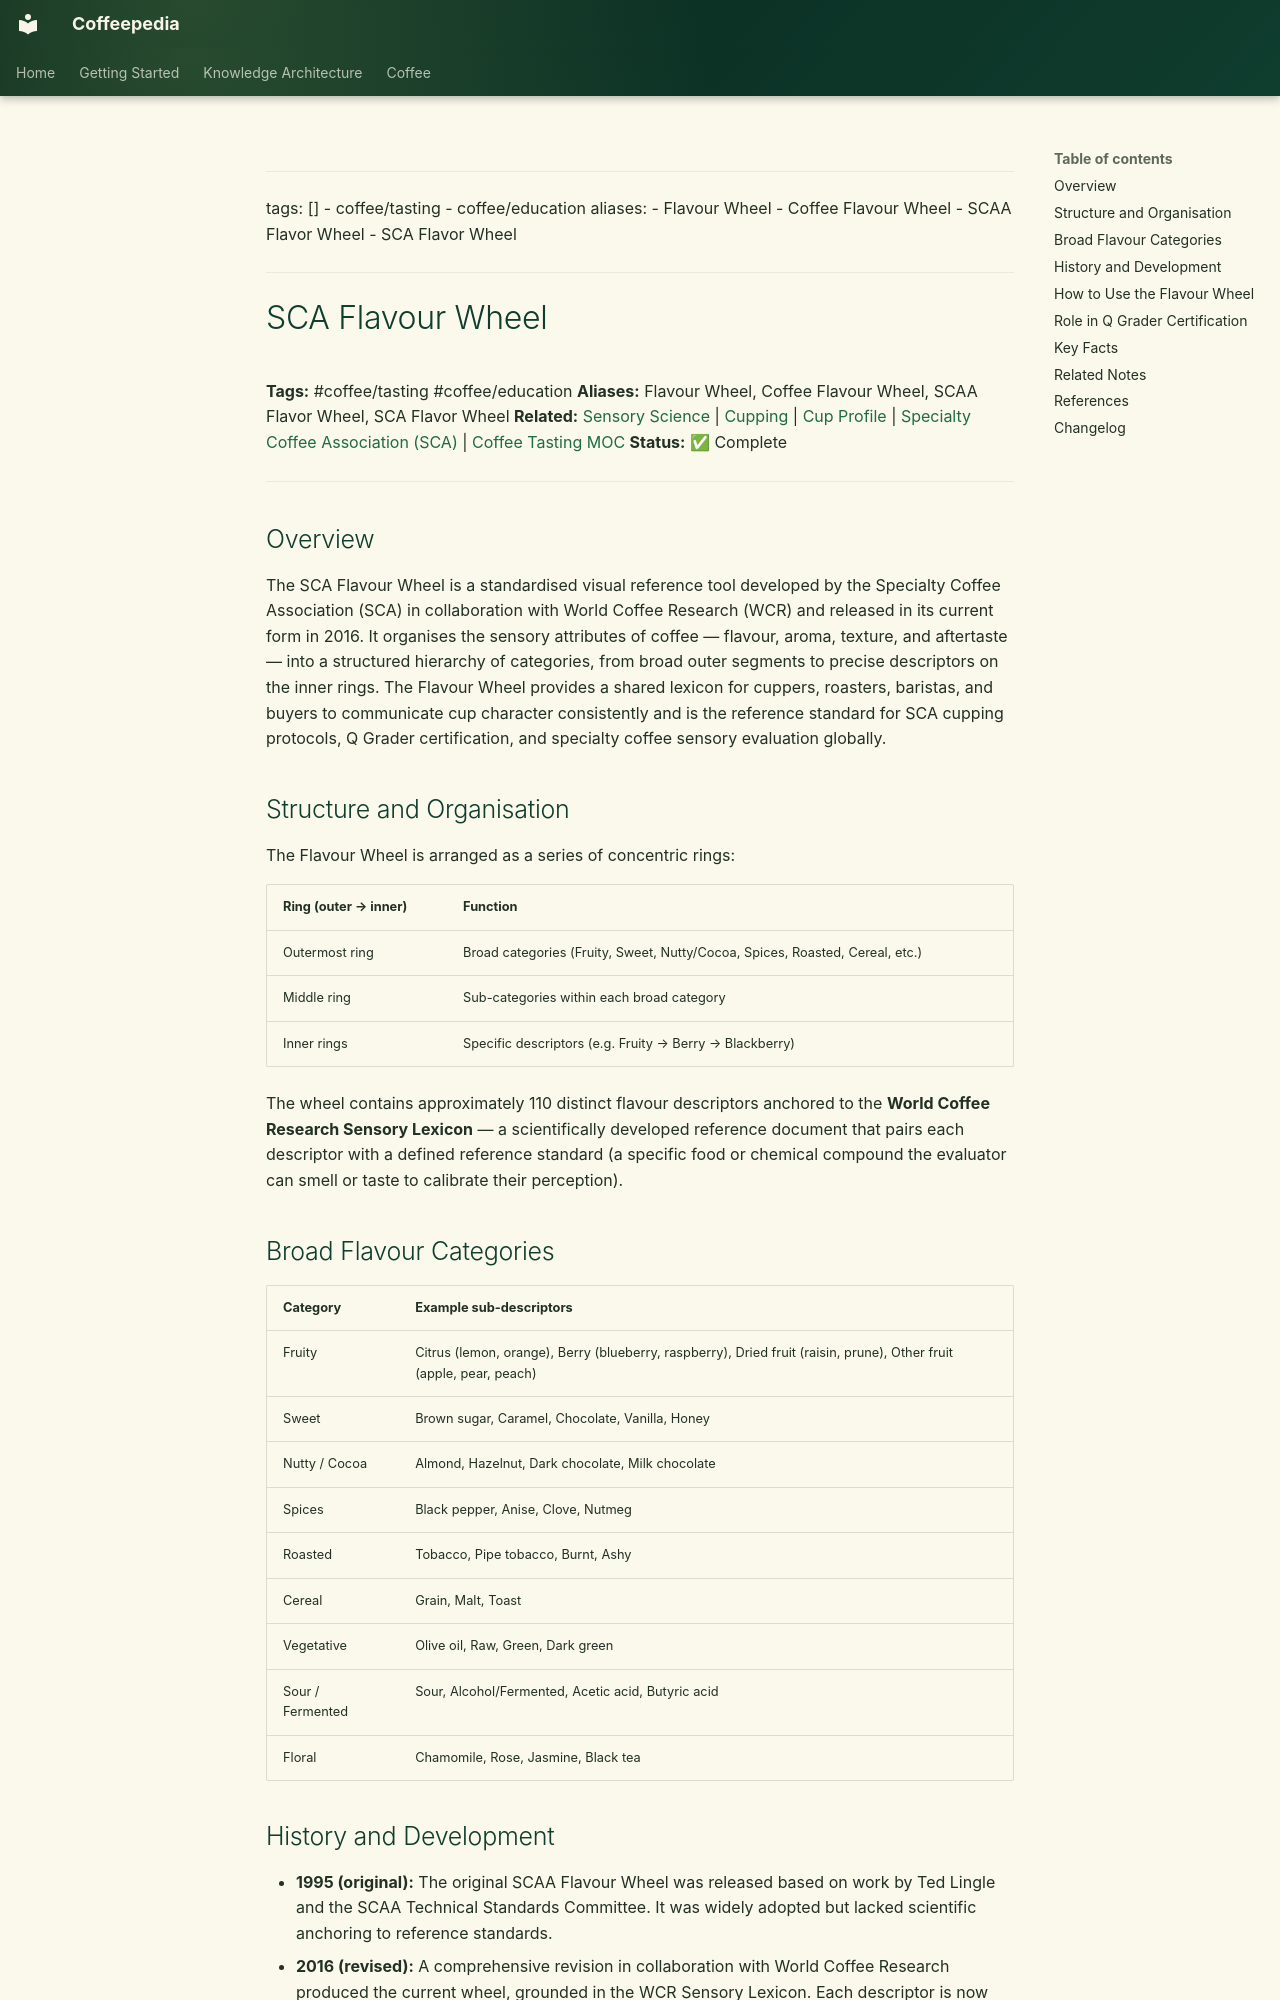

repository: Vauldt/all-about-coffee · page: coffee/tasting-coffee/sca-flavour-wheel/index.html · generator: mkdocs

---
tags: []
  - coffee/tasting
  - coffee/education
aliases:
  - Flavour Wheel
  - Coffee Flavour Wheel
  - SCAA Flavor Wheel
  - SCA Flavor Wheel
---

# SCA Flavour Wheel

**Tags:** #coffee/tasting #coffee/education
**Aliases:** Flavour Wheel, Coffee Flavour Wheel, SCAA Flavor Wheel, SCA Flavor Wheel
**Related:** [Sensory Science](sensory-science.md) | [Cupping](cupping.md) | [Cup Profile](cup-profile.md) | [Specialty Coffee Association (SCA)](../specialty-coffee/specialty-coffee-association-sca.md) | [Coffee Tasting MOC](../maps-of-content/coffee-tasting-moc.md)
**Status:** ✅ Complete

---

## Overview

The SCA Flavour Wheel is a standardised visual reference tool developed by the Specialty Coffee Association (SCA) in collaboration with World Coffee Research (WCR) and released in its current form in 2016. It organises the sensory attributes of coffee — flavour, aroma, texture, and aftertaste — into a structured hierarchy of categories, from broad outer segments to precise descriptors on the inner rings. The Flavour Wheel provides a shared lexicon for cuppers, roasters, baristas, and buyers to communicate cup character consistently and is the reference standard for SCA cupping protocols, Q Grader certification, and specialty coffee sensory evaluation globally.

## Structure and Organisation

The Flavour Wheel is arranged as a series of concentric rings:

| Ring (outer → inner) | Function |
| :--- | :--- |
| Outermost ring | Broad categories (Fruity, Sweet, Nutty/Cocoa, Spices, Roasted, Cereal, etc.) |
| Middle ring | Sub-categories within each broad category |
| Inner rings | Specific descriptors (e.g. Fruity → Berry → Blackberry) |

The wheel contains approximately 110 distinct flavour descriptors anchored to the **World Coffee Research Sensory Lexicon** — a scientifically developed reference document that pairs each descriptor with a defined reference standard (a specific food or chemical compound the evaluator can smell or taste to calibrate their perception).

## Broad Flavour Categories

| Category | Example sub-descriptors |
| :--- | :--- |
| Fruity | Citrus (lemon, orange), Berry (blueberry, raspberry), Dried fruit (raisin, prune), Other fruit (apple, pear, peach) |
| Sweet | Brown sugar, Caramel, Chocolate, Vanilla, Honey |
| Nutty / Cocoa | Almond, Hazelnut, Dark chocolate, Milk chocolate |
| Spices | Black pepper, Anise, Clove, Nutmeg |
| Roasted | Tobacco, Pipe tobacco, Burnt, Ashy |
| Cereal | Grain, Malt, Toast |
| Vegetative | Olive oil, Raw, Green, Dark green |
| Sour / Fermented | Sour, Alcohol/Fermented, Acetic acid, Butyric acid |
| Floral | Chamomile, Rose, Jasmine, Black tea |
